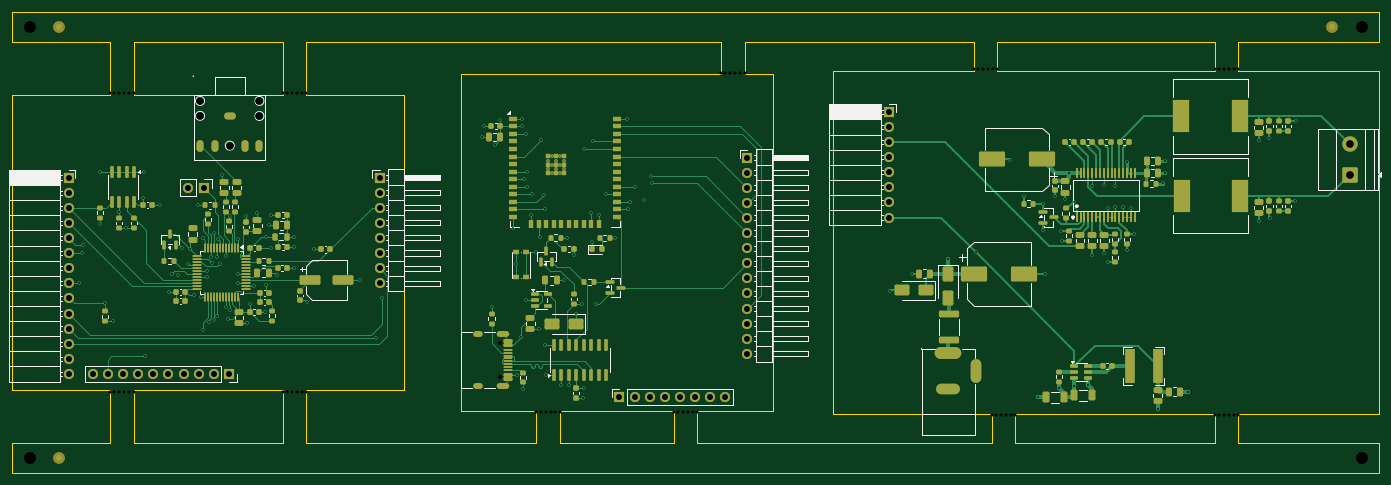
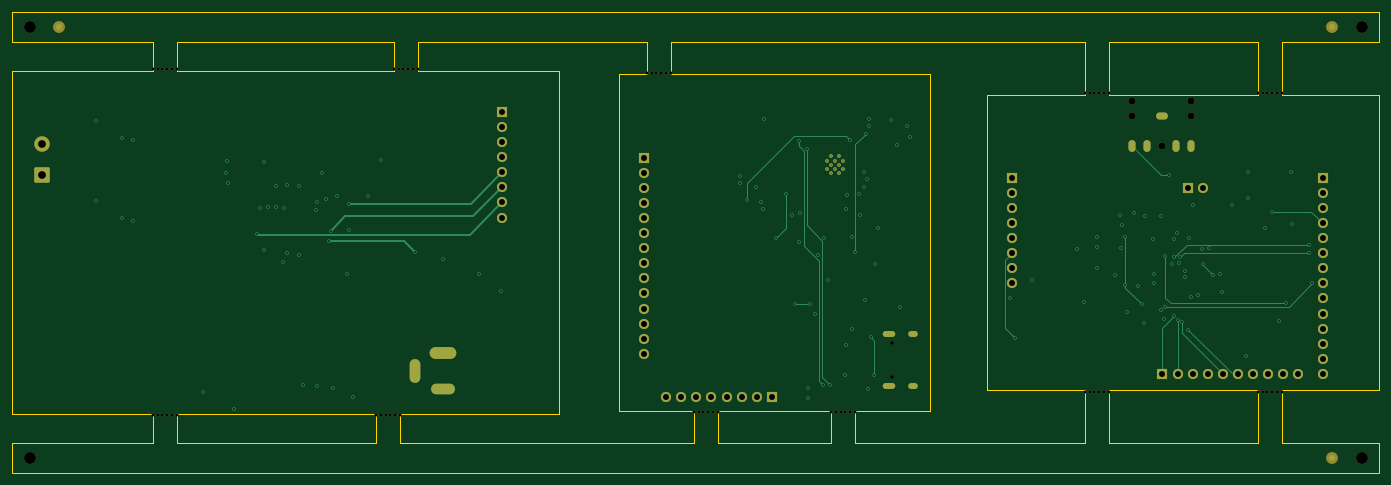
Circuit board: 13 layer files. Board 230.0 x 77.6 mm.
- bottom_copper: BTBox-panel-CuBottom.gbr (16729 bytes)
- inner_copper: BTBox-panel-CuIn1.gbr (244900 bytes)
- inner_copper: BTBox-panel-CuIn2.gbr (316004 bytes)
- top_copper: BTBox-panel-CuTop.gbr (77310 bytes)
- outline: BTBox-panel-EdgeCuts.gbr (3710 bytes)
- bottom_mask: BTBox-panel-MaskBottom.gbr (8149 bytes)
- top_mask: BTBox-panel-MaskTop.gbr (19370 bytes)
- drill: BTBox-panel-NPTH.drl (1753 bytes)
- drill: BTBox-panel-PTH.drl (5016 bytes)
- paste: BTBox-panel-PasteBottom.gbr (456 bytes)
- paste: BTBox-panel-PasteTop.gbr (16136 bytes)
- bottom_silk: BTBox-panel-SilkBottom.gbr (8159 bytes)
- top_silk: BTBox-panel-SilkTop.gbr (58642 bytes)

=== bottom_copper: BTBox-panel-CuBottom.gbr (16729 bytes, source omitted) ===
=== inner_copper: BTBox-panel-CuIn1.gbr (244900 bytes, source omitted) ===
=== inner_copper: BTBox-panel-CuIn2.gbr (316004 bytes, source omitted) ===
=== top_copper: BTBox-panel-CuTop.gbr (77310 bytes, source omitted) ===
=== outline: BTBox-panel-EdgeCuts.gbr ===
%TF.GenerationSoftware,KiCad,Pcbnew,10.0.6*%
%TF.CreationDate,2026-11-06T21:49:32+01:00*%
%TF.ProjectId,BTBox-panel,4254426f-782d-4706-916e-656c2e6b6963,rev?*%
%TF.SameCoordinates,Original*%
%TF.FileFunction,Profile,NP*%
%FSLAX46Y46*%
G04 Gerber Fmt 4.6, Leading zero omitted, Abs format (unit mm)*
G04 Created by KiCad (PCBNEW 10.0.6) date 2026-11-06 21:49:32*
%MOMM*%
%LPD*%
G01*
G04 APERTURE LIST*
%TA.AperFunction,Profile*%
%ADD10C,0.100000*%
%TD*%
G04 APERTURE END LIST*
D10*
X40050000Y-61200001D02*
X40050000Y-66200001D01*
X40050000Y-66200001D02*
X56508000Y-66200001D01*
X40050000Y-75135625D02*
X40050000Y-124864375D01*
X40050000Y-124864375D02*
X56508000Y-124864375D01*
X40050000Y-133800001D02*
X40050000Y-138800001D01*
X40050000Y-138800001D02*
X270096264Y-138800001D01*
X56508000Y-66200001D02*
X56508000Y-75135625D01*
X56508000Y-75135625D02*
X40050000Y-75135625D01*
X56508000Y-124864375D02*
X56508000Y-133800001D01*
X56508000Y-133800001D02*
X40050000Y-133800001D01*
X60508000Y-66200001D02*
X85592000Y-66200001D01*
X60508000Y-75135625D02*
X60508000Y-66200001D01*
X60508000Y-124864375D02*
X85592000Y-124864375D01*
X60508000Y-133800001D02*
X60508000Y-124864375D01*
X85592000Y-66200001D02*
X85592000Y-75135625D01*
X85592000Y-75135625D02*
X60508000Y-75135625D01*
X85592000Y-124864375D02*
X85592000Y-133800001D01*
X85592000Y-133800001D02*
X60508000Y-133800001D01*
X89592000Y-66200001D02*
X159284953Y-66200001D01*
X89592000Y-75135625D02*
X89592000Y-66200001D01*
X89592000Y-124864375D02*
X106050000Y-124864375D01*
X89592000Y-133800001D02*
X89592000Y-124864375D01*
X106050000Y-75135625D02*
X89592000Y-75135625D01*
X106050000Y-124864375D02*
X106050000Y-75135625D01*
X115650000Y-71709152D02*
X115650000Y-128290848D01*
X115650000Y-128290848D02*
X128284953Y-128290848D01*
X128284953Y-128290848D02*
X128284953Y-133800001D01*
X128284953Y-133800001D02*
X89592000Y-133800001D01*
X132284953Y-128290848D02*
X151361310Y-128290848D01*
X132284953Y-133800001D02*
X132284953Y-128290848D01*
X151361310Y-128290848D02*
X151361310Y-133800001D01*
X151361310Y-133800001D02*
X132284953Y-133800001D01*
X155361310Y-128290848D02*
X167996264Y-128290848D01*
X155361310Y-133800001D02*
X155361310Y-128290848D01*
X159284953Y-66200001D02*
X159284953Y-71709152D01*
X159284953Y-71709152D02*
X115650000Y-71709152D01*
X163284953Y-66200001D02*
X201834264Y-66200001D01*
X163284953Y-71709152D02*
X163284953Y-66200001D01*
X167996264Y-71709152D02*
X163284953Y-71709152D01*
X167996264Y-128290848D02*
X167996264Y-71709152D01*
X178096264Y-71200001D02*
X178096264Y-128800001D01*
X178096264Y-128800001D02*
X204834264Y-128800001D01*
X201834264Y-66200001D02*
X201834264Y-71200001D01*
X201834264Y-71200001D02*
X178096264Y-71200001D01*
X204834264Y-128800001D02*
X204834264Y-133800001D01*
X204834264Y-133800001D02*
X155361310Y-133800001D01*
X205834264Y-66200001D02*
X242358263Y-66200001D01*
X205834264Y-71200001D02*
X205834264Y-66200001D01*
X208834264Y-128800001D02*
X242358263Y-128800001D01*
X208834264Y-133800001D02*
X208834264Y-128800001D01*
X242358263Y-66200001D02*
X242358263Y-71200001D01*
X242358263Y-71200001D02*
X205834264Y-71200001D01*
X242358263Y-128800001D02*
X242358263Y-133800001D01*
X242358263Y-133800001D02*
X208834264Y-133800001D01*
X246358263Y-66200001D02*
X270096264Y-66200001D01*
X246358263Y-71200001D02*
X246358263Y-66200001D01*
X246358263Y-128800001D02*
X270096264Y-128800001D01*
X246358263Y-133800001D02*
X246358263Y-128800001D01*
X270096264Y-61200001D02*
X40050000Y-61200001D01*
X270096264Y-66200001D02*
X270096264Y-61200001D01*
X270096264Y-71200001D02*
X246358263Y-71200001D01*
X270096264Y-128800001D02*
X270096264Y-71200001D01*
X270096264Y-133800001D02*
X246358263Y-133800001D01*
X270096264Y-138800001D02*
X270096264Y-133800001D01*
M02*

=== bottom_mask: BTBox-panel-MaskBottom.gbr (8149 bytes, source omitted) ===
=== top_mask: BTBox-panel-MaskTop.gbr (19370 bytes, source omitted) ===
=== drill: BTBox-panel-NPTH.drl ===
M48
; DRILL file KiCad 10.0.6 date 2026-11-06T21:49:32
; FORMAT={-:-/ absolute / inch / decimal}
; #@! TF.CreationDate,2026-11-06T21:49:32+01:00
; #@! TF.GenerationSoftware,Kicad,Pcbnew,10.0.6
; #@! TF.FileFunction,NonPlated,1,4,NPTH
FMAT,2
INCH
; #@! TA.AperFunction,NonPlated,NPTH,ComponentDrill
T1C0.0197
; #@! TA.AperFunction,NonPlated,NPTH,ComponentDrill
T2C0.0256
; #@! TA.AperFunction,NonPlated,NPTH,ComponentDrill
T3C0.0472
; #@! TA.AperFunction,NonPlated,NPTH,ComponentDrill
T4C0.0787
%
G90
G05
T1
X2.2247Y-2.9463
X2.2247Y-4.9277
X2.2562Y-2.9463
X2.2562Y-4.9277
X2.2877Y-2.9463
X2.2877Y-4.9277
X2.3192Y-2.9463
X2.3192Y-4.9277
X2.3507Y-2.9463
X2.3507Y-4.9277
X2.3822Y-2.9463
X2.3822Y-4.9277
X3.3698Y-2.9463
X3.3698Y-4.9277
X3.4013Y-2.9463
X3.4013Y-4.9277
X3.4328Y-2.9463
X3.4328Y-4.9277
X3.4643Y-2.9463
X3.4643Y-4.9277
X3.4957Y-2.9463
X3.4957Y-4.9277
X3.5272Y-2.9463
X3.5272Y-4.9277
X5.0506Y-5.0626
X5.0821Y-5.0626
X5.1136Y-5.0626
X5.1451Y-5.0626
X5.1766Y-5.0626
X5.2081Y-5.0626
X5.9591Y-5.0626
X5.9906Y-5.0626
X6.0221Y-5.0626
X6.0536Y-5.0626
X6.0851Y-5.0626
X6.1166Y-5.0626
X6.2711Y-2.8114
X6.3026Y-2.8114
X6.3341Y-2.8114
X6.3655Y-2.8114
X6.397Y-2.8114
X6.4285Y-2.8114
X7.9462Y-2.7913
X7.9777Y-2.7913
X8.0092Y-2.7913
X8.0407Y-2.7913
X8.0643Y-5.0827
X8.0722Y-2.7913
X8.0958Y-5.0827
X8.1037Y-2.7913
X8.1273Y-5.0827
X8.1588Y-5.0827
X8.1903Y-5.0827
X8.2218Y-5.0827
X9.5417Y-2.7913
X9.5417Y-5.0827
X9.5732Y-2.7913
X9.5732Y-5.0827
X9.6047Y-2.7913
X9.6047Y-5.0827
X9.6362Y-2.7913
X9.6362Y-5.0827
X9.6676Y-2.7913
X9.6676Y-5.0827
X9.6991Y-2.7913
X9.6991Y-5.0827
T2
X4.8069Y-4.6011
X4.8069Y-4.8287
T3
X2.8228Y-2.9994
X2.8228Y-3.0978
X3.0197Y-3.2947
X3.2165Y-2.9994
X3.2165Y-3.0978
T4
X1.6949Y-2.5079
X1.6949Y-5.3661
X10.5156Y-2.5079
X10.5156Y-5.3661
M30

=== drill: BTBox-panel-PTH.drl ===
M48
; DRILL file KiCad 10.0.6 date 2026-11-06T21:49:32
; FORMAT={-:-/ absolute / inch / decimal}
; #@! TF.CreationDate,2026-11-06T21:49:32+01:00
; #@! TF.GenerationSoftware,Kicad,Pcbnew,10.0.6
; #@! TF.FileFunction,Plated,1,4,PTH
FMAT,2
INCH
; #@! TA.AperFunction,Plated,PTH,ComponentDrill
T1C0.0079
; #@! TA.AperFunction,Plated,PTH,ViaDrill
T2C0.0118
; #@! TA.AperFunction,Plated,PTH,ComponentDrill
T3C0.0236
; #@! TA.AperFunction,Plated,PTH,ComponentDrill
T4C0.0315
; #@! TA.AperFunction,Plated,PTH,ComponentDrill
T5C0.0394
; #@! TA.AperFunction,Plated,PTH,ComponentDrill
T6C0.0394
; #@! TA.AperFunction,Plated,PTH,ComponentDrill
T7C0.0512
%
G90
G05
T1
X5.126Y-3.3945
X5.126Y-3.4496
X5.1535Y-3.3669
X5.1535Y-3.422
X5.1535Y-3.4771
X5.1811Y-3.3945
X5.1811Y-3.4496
X5.2087Y-3.3669
X5.2087Y-3.422
X5.2087Y-3.4771
X5.2362Y-3.3945
X5.2362Y-3.4496
T2
X2.0205Y-4.2073
X2.0437Y-4.0049
X2.0457Y-3.9521
X2.1583Y-3.812
X2.1591Y-3.4734
X2.1961Y-4.3403
X2.2441Y-4.4588
X2.2878Y-3.7328
X2.3354Y-3.8409
X2.4449Y-3.6427
X2.45Y-3.473
X2.461Y-4.6907
X2.5551Y-3.6891
X2.6173Y-4.262
X2.6346Y-4.1454
X2.6783Y-4.1526
X2.7043Y-3.9758
X2.7425Y-4.0809
X2.7547Y-3.9797
X2.7811Y-4.288
X2.8118Y-3.6915
X2.8276Y-4.299
X2.8406Y-3.9104
X2.8413Y-4.5151
X2.8657Y-4.1647
X2.8665Y-4.1238
X2.8827Y-4.4659
X2.8969Y-4.0336
X2.9012Y-4.0699
X2.913Y-4.4529
X2.9165Y-3.8769
X2.9362Y-4.0344
X2.9362Y-4.4254
X2.9402Y-3.912
X2.9535Y-4.0762
X2.9689Y-3.4876
X2.9953Y-4.3632
X2.9957Y-4.0242
X3.0059Y-4.4427
X3.0217Y-4.3844
X3.0232Y-3.762
X3.0717Y-4.2041
X3.072Y-4.1447
X3.074Y-3.9136
X3.1299Y-3.7596
X3.137Y-4.4695
X3.1508Y-4.3462
X3.178Y-4.2238
X3.202Y-3.7439
X3.2512Y-4.397
X3.2588Y-3.8978
X3.2588Y-4.2187
X3.2803Y-3.8222
X3.2909Y-3.9766
X3.2953Y-3.7517
X3.3299Y-4.1502
X3.4453Y-3.964
X3.4457Y-4.1037
X3.4476Y-3.8978
X3.5335Y-4.3325
X3.5799Y-3.9828
X3.8791Y-4.1868
X3.9913Y-4.5675
X4.026Y-4.3069
X4.6873Y-3.239
X4.7042Y-3.1677
X4.753Y-4.3674
X4.7731Y-3.2918
X4.8125Y-3.1237
X4.8951Y-3.8382
X4.9165Y-4.0796
X4.9235Y-4.8122
X4.9467Y-4.5641
X4.9562Y-3.1674
X4.9565Y-3.1185
X4.9632Y-4.9071
X4.9691Y-3.5166
X4.979Y-3.2177
X4.9829Y-4.3174
X4.99Y-3.5674
X4.9904Y-3.4681
X5.0156Y-3.7575
X5.0207Y-3.613
X5.0487Y-4.003
X5.0664Y-4.5079
X5.0723Y-3.8977
X5.0821Y-3.2571
X5.0995Y-3.6193
X5.1062Y-4.6166
X5.1101Y-3.7181
X5.1152Y-4.8126
X5.2136Y-4.8811
X5.2302Y-4.187
X5.2554Y-3.904
X5.2636Y-4.88
X5.2971Y-4.0201
X5.3125Y-4.4126
X5.351Y-4.3429
X5.3609Y-4.9638
X5.3628Y-4.9016
X5.3688Y-3.3177
X5.414Y-3.7441
X5.4199Y-3.9347
X5.4223Y-3.2681
X5.4483Y-4.3429
X5.4652Y-3.7532
X5.5085Y-3.6181
X5.5719Y-3.9055
X5.6526Y-3.1181
X5.6573Y-3.7181
X5.6703Y-3.6681
X5.7026Y-3.5677
X5.7625Y-3.6571
X5.8117Y-3.4981
X5.8132Y-3.541
X7.3938Y-4.2551
X7.5375Y-4.1437
X7.7781Y-4.0484
X7.9615Y-4.0012
X8.186Y-3.3874
X8.2773Y-3.6319
X8.3741Y-4.9618
X8.4033Y-3.6819
X8.4033Y-3.8516
X8.4167Y-4.1465
X8.4824Y-3.6303
X8.5092Y-4.9012
X8.5214Y-3.8598
X8.5328Y-3.9244
X8.5537Y-3.648
X8.58Y-3.476
X8.6104Y-3.6657
X8.6127Y-4.8894
X8.6171Y-3.7189
X8.7029Y-4.8835
X8.7308Y-3.561
X8.7312Y-4.0185
X8.8084Y-3.5571
X8.8119Y-4.0083
X8.8336Y-3.7055
X8.8348Y-4.0661
X8.8844Y-3.7035
X8.8848Y-3.561
X8.9348Y-3.7051
X8.9615Y-3.402
X8.9615Y-3.987
X8.9883Y-3.7075
X9.0068Y-3.8839
X9.1639Y-5.0421
X9.2021Y-3.5461
X9.2115Y-3.3972
X9.2139Y-3.4768
X9.3651Y-4.9248
X9.834Y-3.7957
X9.8344Y-3.2575
X9.9052Y-3.2421
X9.906Y-3.7776
X10.0753Y-3.6654
X10.0777Y-3.1346
T6
X1.9528Y-3.5073
X1.9528Y-3.6073
X1.9528Y-3.7073
X1.9528Y-3.8073
X1.9528Y-3.9073
X1.9528Y-4.0073
X1.9528Y-4.1073
X1.9528Y-4.2073
X1.9528Y-4.3073
X1.9528Y-4.4073
X1.9528Y-4.5073
X1.9528Y-4.6073
X1.9528Y-4.7073
X1.9528Y-4.8073
X2.1134Y-4.8084
X2.2134Y-4.8084
X2.3134Y-4.8084
X2.4134Y-4.8084
X2.5134Y-4.8084
X2.6134Y-4.8084
X2.7134Y-4.8084
X2.7459Y-3.5734
X2.8134Y-4.8084
X2.8459Y-3.5734
X2.9134Y-4.8084
X3.0134Y-4.8084
X4.0118Y-3.5069
X4.0118Y-3.6069
X4.0118Y-3.7069
X4.0118Y-3.8069
X4.0118Y-3.9069
X4.0118Y-4.0069
X4.0118Y-4.1069
X4.0118Y-4.2069
X5.6006Y-4.9603
X5.7006Y-4.9603
X5.8006Y-4.9603
X5.9006Y-4.9603
X6.0006Y-4.9603
X6.1006Y-4.9603
X6.2006Y-4.9603
X6.3006Y-4.9603
X6.4477Y-3.3742
X6.4477Y-3.4742
X6.4477Y-3.5742
X6.4477Y-3.6742
X6.4477Y-3.7742
X6.4477Y-3.8742
X6.4477Y-3.9742
X6.4477Y-4.0742
X6.4477Y-4.1742
X6.4477Y-4.2742
X6.4477Y-4.3742
X6.4477Y-4.4742
X6.4477Y-4.5742
X6.4477Y-4.6742
X7.3876Y-3.0719
X7.3876Y-3.1719
X7.3876Y-3.2719
X7.3876Y-3.3719
X7.3876Y-3.4719
X7.3876Y-3.5719
X7.3876Y-3.6719
X7.3876Y-3.7719
T7
X10.4353Y-3.287
X10.4353Y-3.487
T3
G00X4.675Y-4.5448
M15
G01X4.6514Y-4.5448
M16
G05
G00X4.675Y-4.885
M15
G01X4.6514Y-4.885
M16
G05
G00X4.8494Y-4.5448
M15
G01X4.8061Y-4.5448
M16
G05
G00X4.8494Y-4.885
M15
G01X4.8061Y-4.885
M16
G05
T4
G00X2.8228Y-3.3084
M15
G01X2.8228Y-3.2809
M16
G05
G00X2.9209Y-3.3084
M15
G01X2.9209Y-3.2809
M16
G05
G00X3.0059Y-3.0978
M15
G01X3.0335Y-3.0978
M16
G05
G00X3.1177Y-3.3084
M15
G01X3.1177Y-3.2809
M16
G05
G00X3.2165Y-3.3084
M15
G01X3.2165Y-3.2809
M16
G05
T5
G00X7.7287Y-4.6693
M15
G01X7.8271Y-4.6693
M16
G05
G00X7.8173Y-4.9055
M15
G01X7.7385Y-4.9055
M16
G05
G00X7.9629Y-4.748
M15
G01X7.9629Y-4.8268
M16
G05
M30

=== paste: BTBox-panel-PasteBottom.gbr ===
%TF.GenerationSoftware,KiCad,Pcbnew,10.0.6*%
%TF.CreationDate,2026-11-06T21:49:32+01:00*%
%TF.ProjectId,BTBox-panel,4254426f-782d-4706-916e-656c2e6b6963,rev?*%
%TF.SameCoordinates,Original*%
%TF.FileFunction,Paste,Bot*%
%TF.FilePolarity,Positive*%
%FSLAX46Y46*%
G04 Gerber Fmt 4.6, Leading zero omitted, Abs format (unit mm)*
G04 Created by KiCad (PCBNEW 10.0.6) date 2026-11-06 21:49:32*
%MOMM*%
%LPD*%
G01*
G04 APERTURE LIST*
G04 APERTURE END LIST*
M02*

=== paste: BTBox-panel-PasteTop.gbr (16136 bytes, source omitted) ===
=== bottom_silk: BTBox-panel-SilkBottom.gbr (8159 bytes, source omitted) ===
=== top_silk: BTBox-panel-SilkTop.gbr (58642 bytes, source omitted) ===
